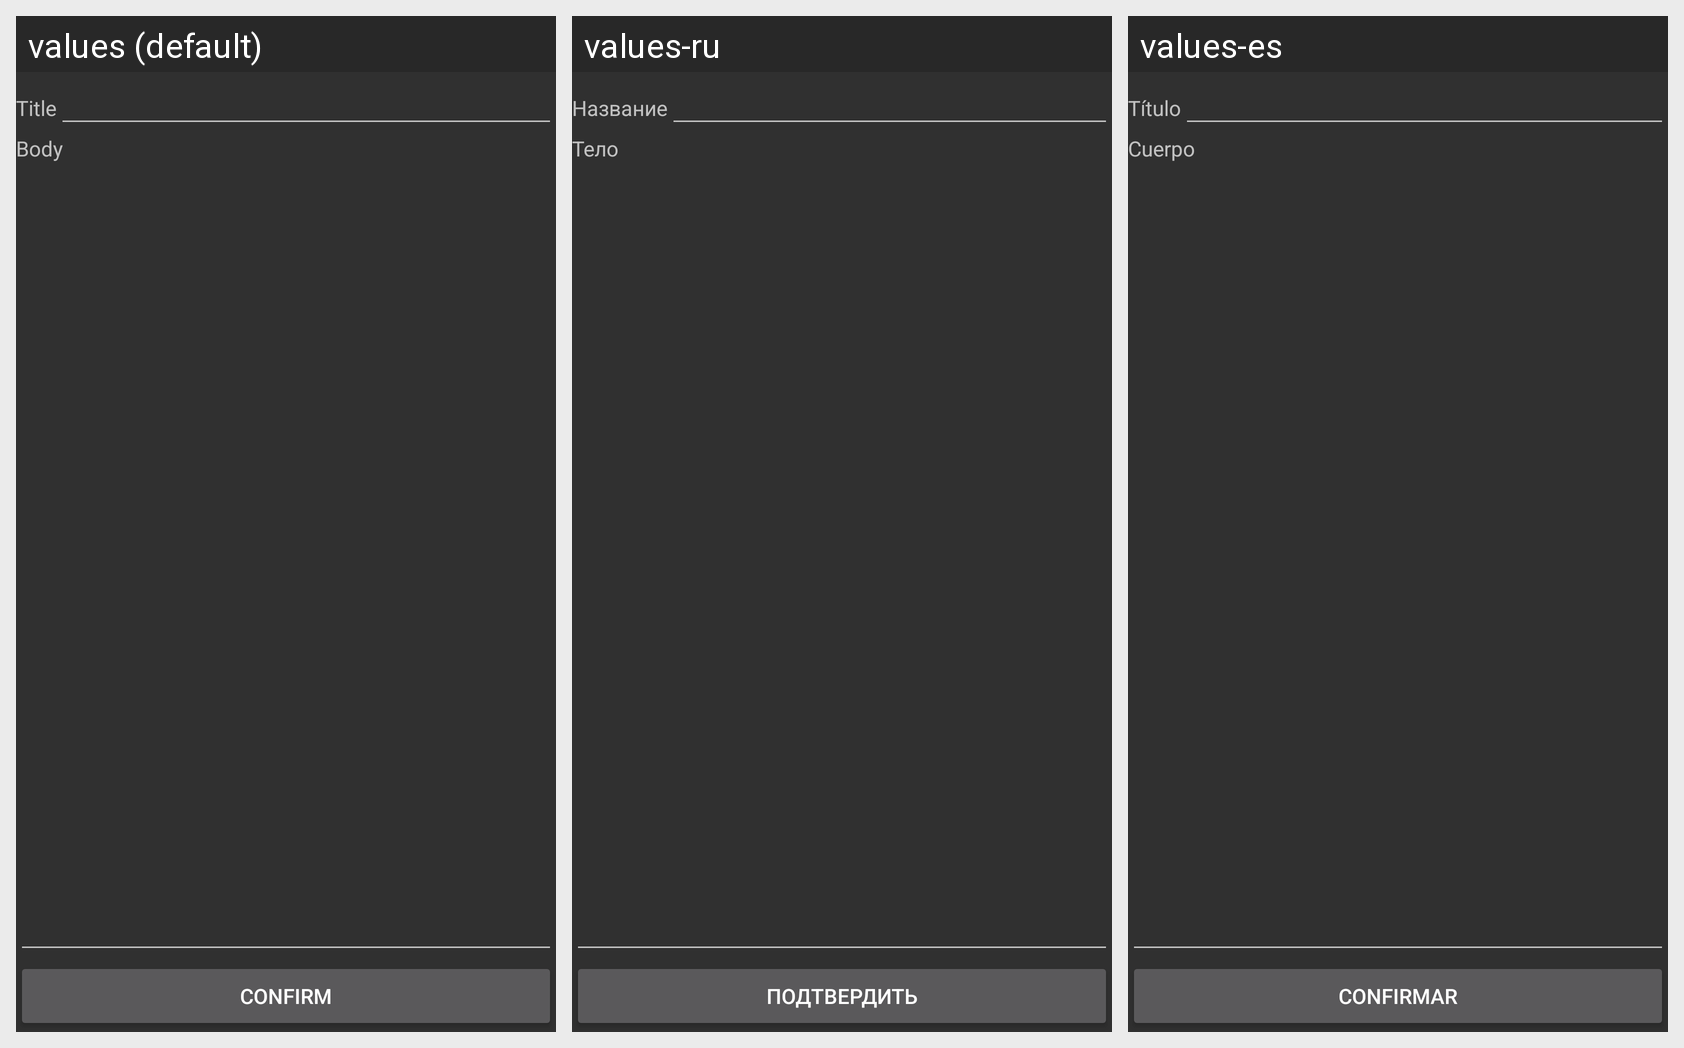

Here is an Android app screen in its default locale and in the app's own translations. Write out the translated-string differences for the strings that appear on this screen.
Android screen res/layout/locations_edit.xml rendered under 3 locales, left to right: values (default), values-ru, values-es. Device: Nexus 5 (rendered at 1080×1920; each locale shown at half size, 540×960, under a caption strip naming it); theme Theme.AppCompat.
Strings drawn on this screen, with the default value and each locale's value (text and hints the layout hard-codes, and strings that could not be matched under every locale, appear in the picture but are not listed):

title
  values: Title
  values-ru: Название
  values-es: Título

body
  values: Body
  values-ru: Тело
  values-es: Cuerpo

confirm
  values: Confirm
  values-ru: Подтвердить
  values-es: Confirmar
